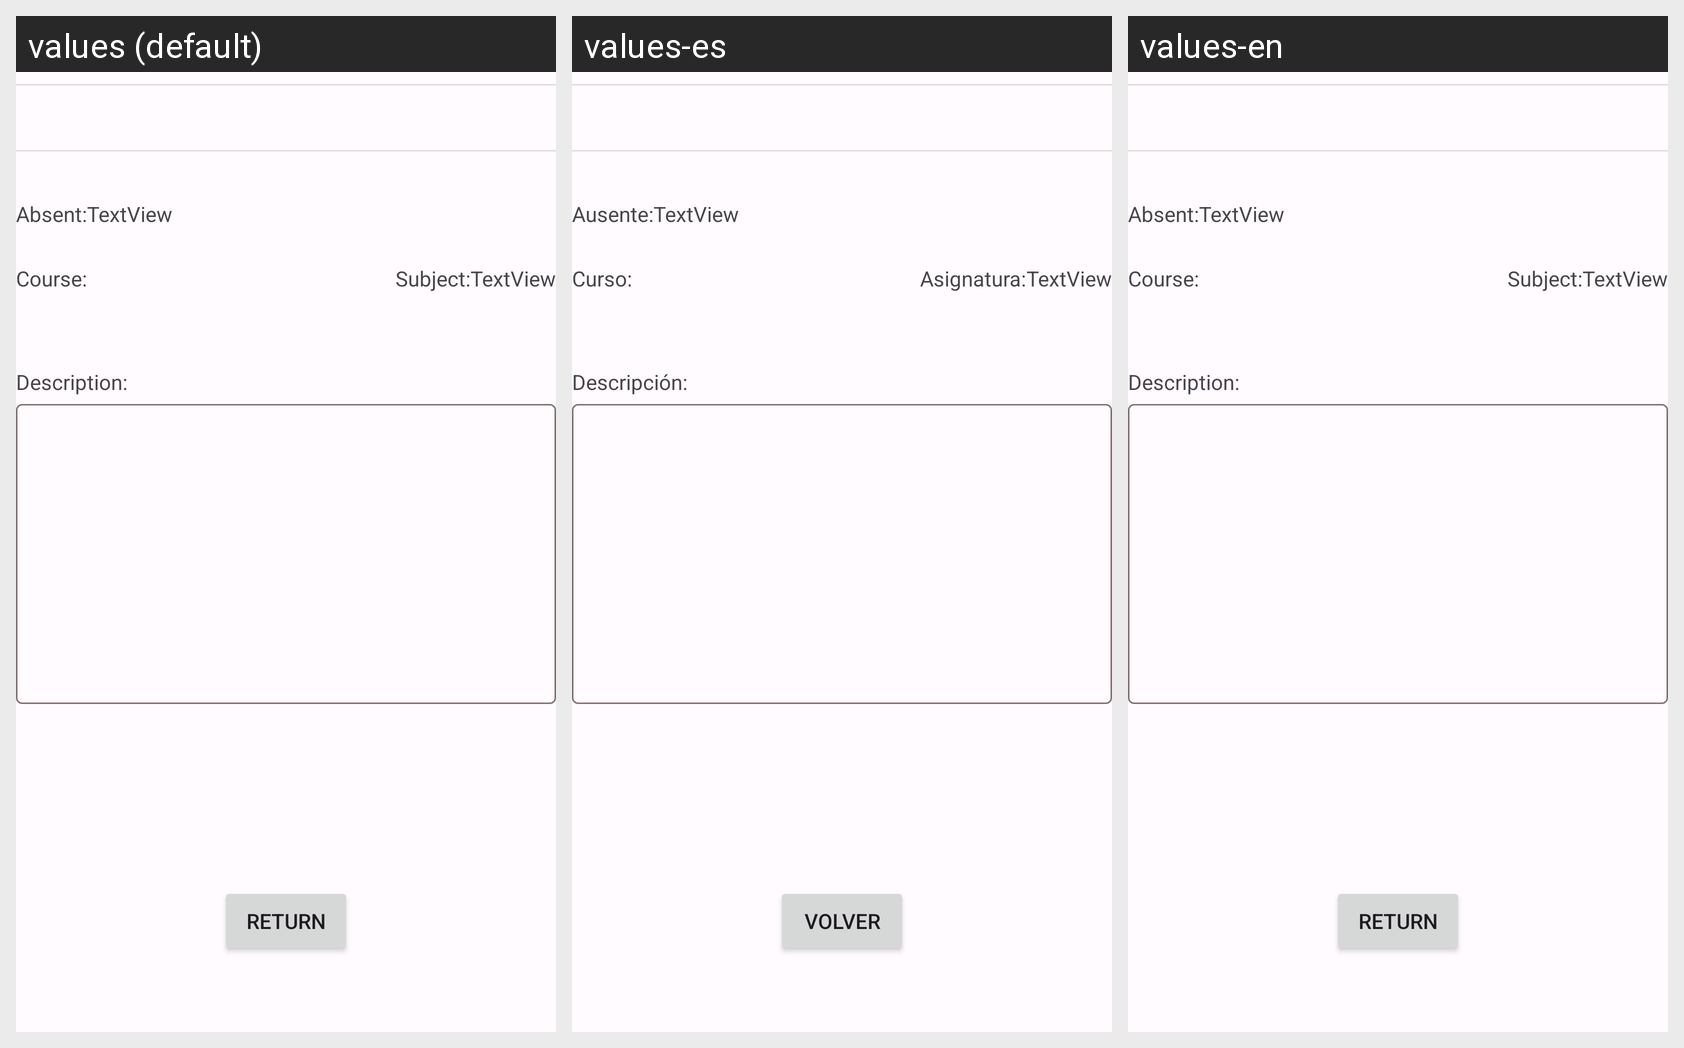

Locale-by-locale string values for the Android screen shown in this grid:
Android screen res/layout/fragment_t_display_guard.xml rendered under 3 locales, left to right: values (default), values-es, values-en. Device: Nexus 5 (rendered at 1080×1920; each locale shown at half size, 540×960, under a caption strip naming it); theme AppThemeRodrigo.
Strings drawn on this screen, with the default value and each locale's value (text and hints the layout hard-codes, and strings that could not be matched under every locale, appear in the picture but are not listed):

t_display_guard_lbl_absent
  values: Absent:
  values-es: Ausente:
  values-en: Absent:

t_display_guard_lbl_course
  values: Course:
  values-es: Curso:
  values-en: Course:

t_display_guard_lbl_subject
  values: Subject:
  values-es: Asignatura:
  values-en: Subject:

t_display_guard_lbl_description
  values: Description:
  values-es: Descripción:
  values-en: Description:

t_display_guard_btn_back
  values: Return
  values-es: Volver
  values-en: Return
